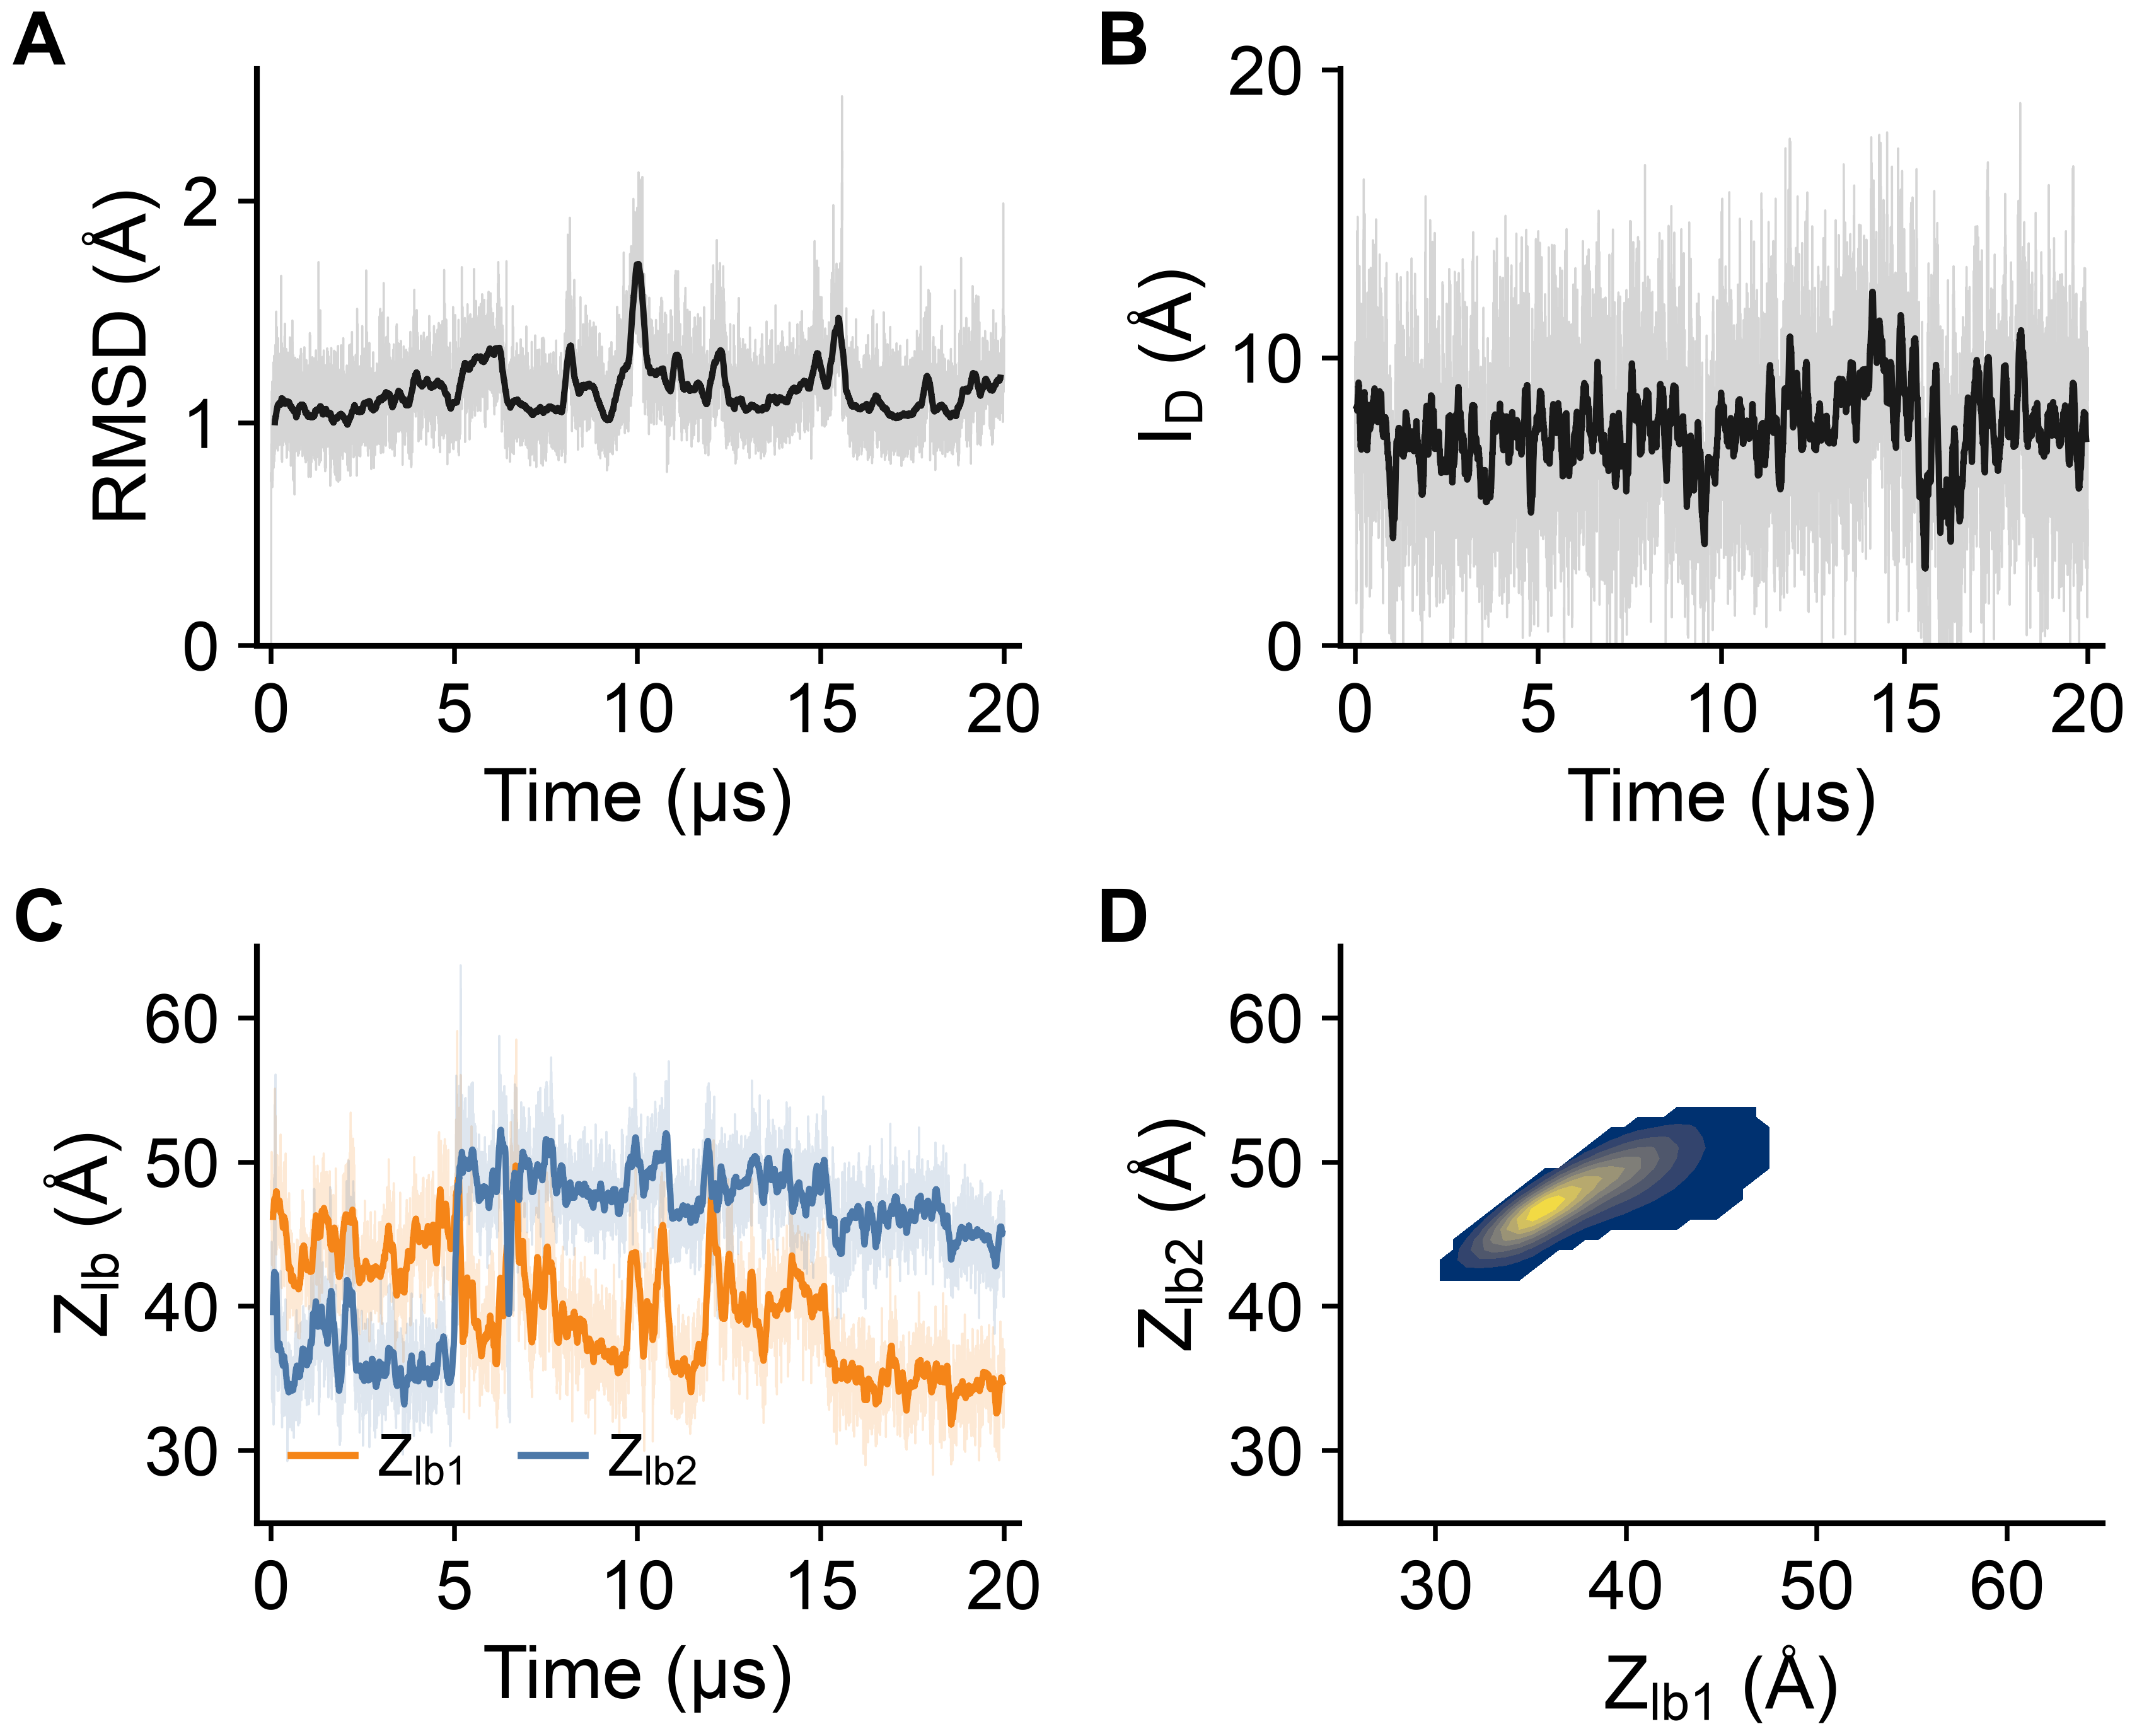

Python code for this plot:
#!/usr/bin/env python3
"""Figure 3 rework: RhoA-GTP-2 dynamics and G-domain reorientation (4 data panels; render added later).
(A) core Cα RMSD time series; (B) geranylgeranyl-anchor insertion depth; (C) Z_lb1/Z_lb2 time series
(the lobes swap membrane proximity at the ~5 µs reorientation); (D) Z_lb1-vs-Z_lb2 density.

  conda activate memb_analysis ; python fig3_gtp2_dynamics.py
"""
import pickle
from pathlib import Path
import numpy as np, pandas as pd
import matplotlib
matplotlib.use("Agg")
import matplotlib.pyplot as plt
from matplotlib.lines import Line2D
from scipy.stats import gaussian_kde

plt.rcParams["font.family"] = "Arial"
plt.rcParams["axes.linewidth"] = 1.1
for k, v in {"pdf.fonttype": 42, "ps.fonttype": 42, "svg.fonttype": "none",
             "mathtext.fontset": "custom", "mathtext.rm": "Arial",
             "mathtext.it": "Arial:italic", "mathtext.bf": "Arial:bold"}.items():
    matplotlib.rcParams[k] = v

OD = Path(__file__).resolve().parent / "data"
HERE = Path(__file__).resolve().parent

# core Cα RMSD (excl. switch I/II) referenced to frame 0 -> starts at 0 (see measure_gtp2_core_rmsd.py)
rmsd = pickle.load(open(OD / "gtp2_core_rmsd_ref0.pkl", "rb"))["rmsd_A"]
# insertion depth: acyl-carbon anchor (CYSG C1-C20), center-referenced (measure_anchor_insertion_acyl.py)
anchor = pickle.load(open(OD / "anchor_insert_depth_acyl.pkl", "rb"))["RhoA-GTP-2"]
lobe = pickle.load(open(OD / "lobe_data.pkl", "rb"))["RhoA-Resim"]      # GTP-2 = Resim

C_LINE = "#1a1a1a"                      # RMSD / insertion -> black
C_LB1, C_LB2 = "#F58518", "#4C78A8"     # Z_lb1 orange, Z_lb2 blue (lab lobe convention)
MA_WINDOW, TOTAL_US = 100, 20.0          # 100 frames @ ~1 ns/frame -> ~100 ns (as original)
RMSD_MA_WINDOW = 200                      # RMSD here is 1 ns/frame (vs 2 ns in rmsdrhoa.pkl); 200 -> ~200 ns, matching the original RMSD smoothing
DENS_START_US = 5.0                      # density over the last 15 µs only (post-reorientation)
TICK, AXIS, PANEL_FS, LEG_FS = 13, 14, 14, 11
ZLIM = (25, 65)


def style_axes(ax):
    ax.spines["right"].set_visible(False); ax.spines["top"].set_visible(False)
    ax.yaxis.tick_left(); ax.xaxis.tick_bottom(); ax.minorticks_off()
    ax.spines["left"].set_linewidth(1.1); ax.spines["bottom"].set_linewidth(1.1)
    ax.tick_params(width=0.9, direction="out", labelsize=TICK)


def line_plot(ax, x, y, color, lw=1.2, win=MA_WINDOW):
    y = np.asarray(y, float)
    ma = pd.Series(y).rolling(window=win, center=True).mean()
    ax.plot(x, y, alpha=0.18, color=color, lw=0.4, zorder=1)
    ax.plot(x, ma, alpha=1.0, color=color, lw=lw, zorder=2)


def draw_density(ax, df, nbins=60, levels=10, min_level=0.03):
    x, y = df["Lobe1"].to_numpy(), df["Lobe2"].to_numpy()
    m = np.isfinite(x) & np.isfinite(y); x, y = x[m], y[m]
    X, Y = np.meshgrid(np.linspace(x.min() - 5, x.max() + 5, nbins),
                       np.linspace(y.min() - 5, y.max() + 5, nbins))
    Z = gaussian_kde(np.vstack([x, y]))(np.vstack([X.ravel(), Y.ravel()])).reshape(X.shape)
    Z = Z / np.nanmax(Z); Z = np.where(Z >= min_level, Z, np.nan)
    ax.contourf(X, Y, Z, levels=np.linspace(min_level, 1.0, levels), vmin=0, vmax=1, cmap="cividis")
    ax.set_xlim(*ZLIM); ax.set_ylim(*ZLIM)
    ax.set_xticks([30, 40, 50, 60]); ax.set_yticks([30, 40, 50, 60]); style_axes(ax)


fig = plt.figure(figsize=(5.65, 4.59), constrained_layout=True)
fig.set_constrained_layout_pads(w_pad=0.03, h_pad=0.03, wspace=0.05, hspace=0.06)
gs = fig.add_gridspec(2, 2)
axA = fig.add_subplot(gs[0, 0]); axB = fig.add_subplot(gs[0, 1])
axC = fig.add_subplot(gs[1, 0]); axD = fig.add_subplot(gs[1, 1])

# (A) RMSD  (win=200 -> ~200 ns smoothing, matching the 2 ns/frame original RMSD)
line_plot(axA, np.linspace(0, TOTAL_US, len(rmsd)), rmsd, C_LINE, win=RMSD_MA_WINDOW)
axA.set_xlim(-0.4, TOTAL_US + 0.4); axA.set_xticks([0, 5, 10, 15, 20]); axA.set_ylim(bottom=0)
axA.set_xlabel("Time (µs)", fontsize=AXIS); axA.set_ylabel("RMSD (Å)", fontsize=AXIS); style_axes(axA)

# (B) insertion depth
line_plot(axB, np.linspace(0, TOTAL_US, len(anchor)), anchor, C_LINE)
axB.set_xlim(-0.4, TOTAL_US + 0.4); axB.set_xticks([0, 5, 10, 15, 20]); axB.set_ylim(bottom=0)
axB.set_xlabel("Time (µs)", fontsize=AXIS); axB.set_ylabel(r"$\mathrm{I_D}$ (Å)", fontsize=AXIS); style_axes(axB)

# (C) Z_lb time series
t = np.linspace(0, TOTAL_US, len(lobe))
line_plot(axC, t, lobe["Lobe1"], C_LB1); line_plot(axC, t, lobe["Lobe2"], C_LB2)
axC.set_xlim(-0.4, TOTAL_US + 0.4); axC.set_xticks([0, 5, 10, 15, 20]); axC.set_ylim(*ZLIM)
axC.set_xlabel("Time (µs)", fontsize=AXIS); axC.set_ylabel(r"Z$_\mathrm{lb}$ (Å)", fontsize=AXIS)
axC.legend([Line2D([0], [0], color=C_LB1, lw=1.4), Line2D([0], [0], color=C_LB2, lw=1.4)],
           [r"Z$_\mathrm{lb1}$", r"Z$_\mathrm{lb2}$"], frameon=False, fontsize=LEG_FS, loc="lower left",
           ncol=2, handlelength=1.1, columnspacing=0.9, handletextpad=0.4, borderaxespad=0.2)
style_axes(axC)

# (D) Z_lb1 vs Z_lb2 density -- last 15 µs only (post-reorientation)
draw_density(axD, lobe[t >= DENS_START_US])
axD.set_xlabel(r"Z$_\mathrm{lb1}$ (Å)", fontsize=AXIS); axD.set_ylabel(r"Z$_\mathrm{lb2}$ (Å)", fontsize=AXIS)

for ax, L in [(axA, "A"), (axB, "B"), (axC, "C"), (axD, "D")]:
    ax.text(-0.32, 1.10, L, transform=ax.transAxes, fontsize=PANEL_FS, fontweight="bold", va="top")

for e in ("png", "svg"):
    fig.savefig(HERE / f"fig3_gtp2_dynamics.{e}", dpi=600)
print("wrote fig3_gtp2_dynamics.png")
